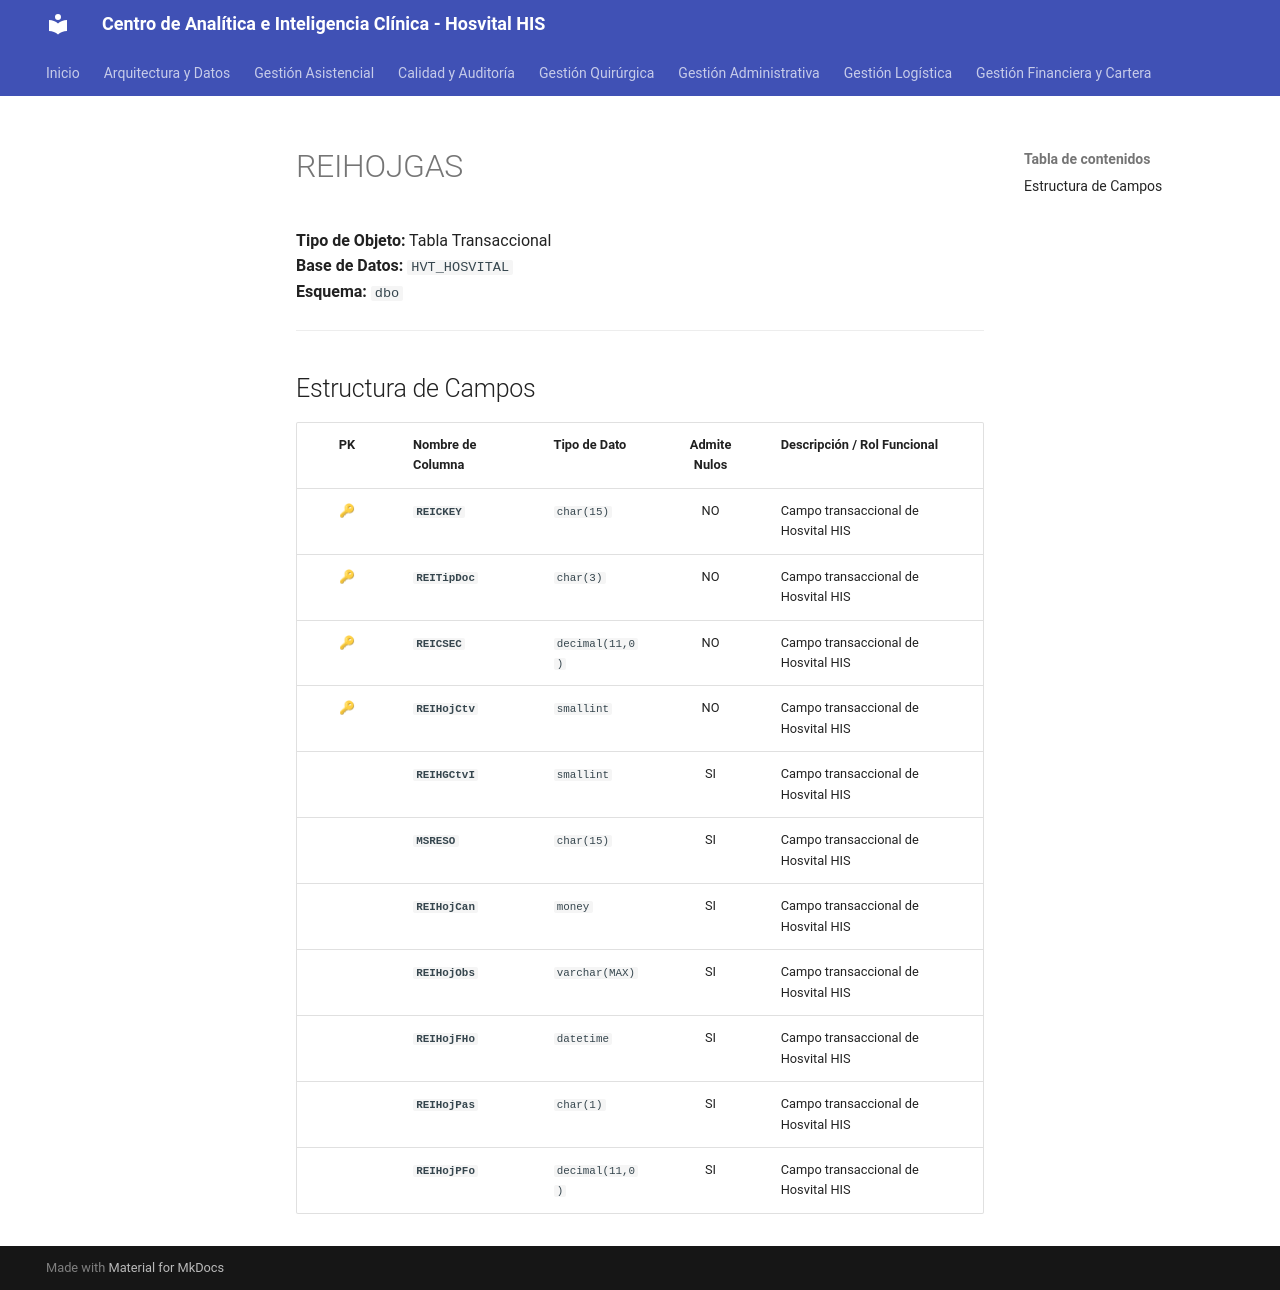

repository: SoporteSaludtech/superset-docs · page: diccionario-general/REIHOJGAS/index.html · generator: mkdocs

# REIHOJGAS

**Tipo de Objeto:** Tabla Transaccional  
**Base de Datos:** `HVT_HOSVITAL`  
**Esquema:** `dbo`

---

## Estructura de Campos

| PK | Nombre de Columna | Tipo de Dato | Admite Nulos | Descripción / Rol Funcional |
| :-: | :--- | :--- | :-: | :--- |
| 🔑 | **`REICKEY`** | `char(15)` | NO | Campo transaccional de Hosvital HIS |
| 🔑 | **`REITipDoc`** | `char(3)` | NO | Campo transaccional de Hosvital HIS |
| 🔑 | **`REICSEC`** | `decimal(11,0)` | NO | Campo transaccional de Hosvital HIS |
| 🔑 | **`REIHojCtv`** | `smallint` | NO | Campo transaccional de Hosvital HIS |
|  | **`REIHGCtvI`** | `smallint` | SI | Campo transaccional de Hosvital HIS |
|  | **`MSRESO`** | `char(15)` | SI | Campo transaccional de Hosvital HIS |
|  | **`REIHojCan`** | `money` | SI | Campo transaccional de Hosvital HIS |
|  | **`REIHojObs`** | `varchar(MAX)` | SI | Campo transaccional de Hosvital HIS |
|  | **`REIHojFHo`** | `datetime` | SI | Campo transaccional de Hosvital HIS |
|  | **`REIHojPas`** | `char(1)` | SI | Campo transaccional de Hosvital HIS |
|  | **`REIHojPFo`** | `decimal(11,0)` | SI | Campo transaccional de Hosvital HIS |
